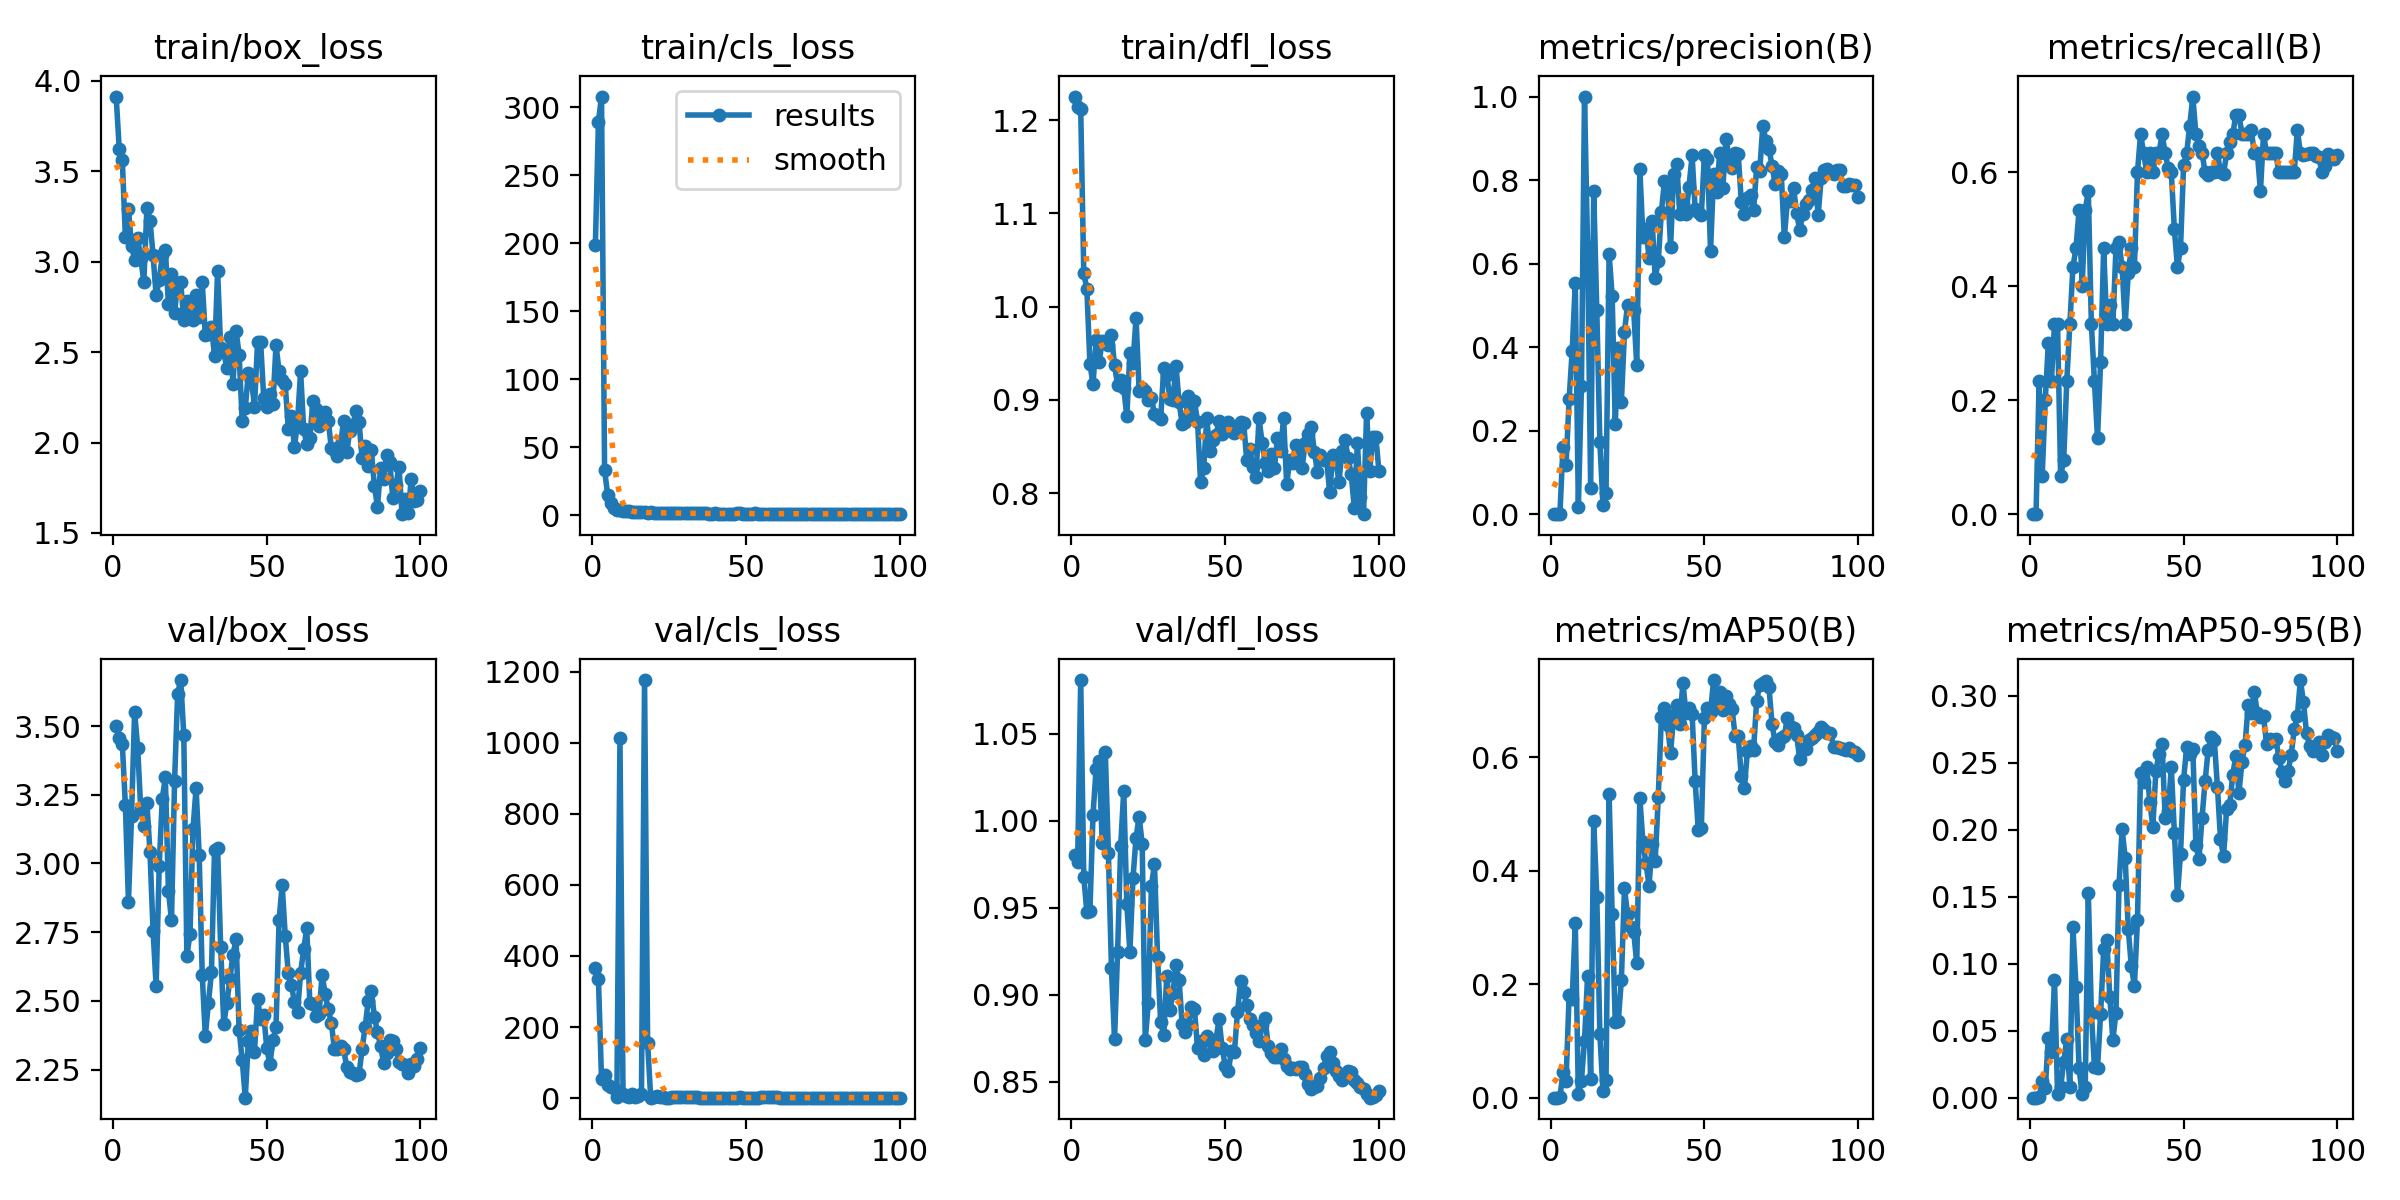

Data behind this chart, as committed beside it:
epoch, time, train/box_loss, train/cls_loss, train/dfl_loss, metrics/precision(B), metrics/recall(B), metrics/mAP50(B), metrics/mAP50-95(B), val/box_loss, val/cls_loss, val/dfl_loss, lr/pg0, lr/pg1, lr/pg2
1, 2.894, 3.914, 198.4, 1.225, 0, 0, 0, 0, 3.499, 365.4, 0.9802, 8e-05, 8e-05, 8e-05
2, 4.686, 3.624, 289.4, 1.214, 0, 0, 0, 0, 3.457, 334.2, 0.9765, 0.0001782, 0.0001782, 0.0001782
3, 6.405, 3.564, 307.9, 1.212, 0.00078, 0.2333, 0.00056, 0.00017, 3.435, 53.89, 1.081, 0.0002745, 0.0002745, 0.0002745
4, 8.916, 3.135, 32.86, 1.036, 0.1612, 0.06667, 0.04445, 0.01262, 3.211, 64.38, 0.9677, 0.0003687, 0.0003687, 0.0003687
5, 11.38, 3.29, 14.98, 1.019, 0.1176, 0.2, 0.02972, 0.00687, 2.861, 36.19, 0.9476, 0.000461, 0.000461, 0.000461
6, 13.3, 3.09, 8.735, 0.9386, 0.2756, 0.3, 0.1818, 0.04479, 3.172, 31.59, 0.9483, 0.0005513, 0.0005513, 0.0005513
7, 15.24, 3.012, 5.387, 0.9166, 0.3918, 0.2333, 0.1734, 0.03434, 3.551, 28.98, 1.004, 0.0006396, 0.0006396, 0.0006396
8, 17.03, 3.129, 3.943, 0.9637, 0.5532, 0.3333, 0.307, 0.0878, 3.421, 3.621, 1.03, 0.0007259, 0.0007259, 0.0007259
9, 18.92, 3.02, 3.492, 0.9407, 0.01741, 0.3333, 0.00629, 0.0028, 3.197, 1012, 1.034, 0.0008103, 0.0008103, 0.0008103
10, 20.87, 2.888, 2.797, 0.9631, 0.3062, 0.06667, 0.03008, 0.00767, 3.137, 11.44, 0.9874, 0.0008927, 0.0008927, 0.0008927
11, 23.5, 3.299, 3.058, 0.9616, 1, 0.09452, 0.1007, 0.02674, 3.219, 5.918, 1.04, 0.0009731, 0.0009731, 0.0009731
12, 25.64, 3.228, 2.877, 0.9584, 0.6407, 0.2333, 0.2146, 0.0439, 3.042, 3.361, 0.9818, 0.001051, 0.001051, 0.001051
13, 27.46, 3.037, 2.264, 0.9695, 0.06374, 0.3333, 0.0337, 0.00784, 2.756, 12.65, 0.9151, 0.001128, 0.001128, 0.001128
14, 29.36, 2.815, 2.317, 0.9375, 0.7734, 0.4333, 0.4883, 0.1272, 2.554, 2.077, 0.8745, 0.001202, 0.001202, 0.001202
15, 31.27, 2.897, 1.929, 0.9159, 0.4879, 0.4667, 0.3541, 0.08244, 2.99, 4.711, 0.9248, 0.001275, 0.001275, 0.001275
16, 33.04, 3.035, 1.97, 0.9213, 0.1722, 0.5333, 0.112, 0.02199, 3.236, 11.6, 0.9854, 0.001345, 0.001345, 0.001345
17, 35.12, 3.065, 1.868, 0.9126, 0.02237, 0.4, 0.012, 0.00246, 3.314, 1176, 1.017, 0.001414, 0.001414, 0.001414
18, 37.6, 2.766, 1.562, 0.8822, 0.05055, 0.5333, 0.03048, 0.00816, 2.902, 154.7, 0.9521, 0.00148, 0.00148, 0.00148
19, 39.66, 2.932, 1.999, 0.9503, 0.6237, 0.5667, 0.5347, 0.1532, 2.793, 1.673, 0.9246, 0.001545, 0.001545, 0.001545
20, 41.7, 2.716, 1.595, 0.9395, 0.5219, 0.3333, 0.3231, 0.06309, 3.3, 2.876, 0.967, 0.001608, 0.001608, 0.001608
21, 43.47, 2.884, 1.809, 0.9881, 0.2156, 0.2333, 0.1336, 0.02297, 3.617, 4.549, 0.9902, 0.001604, 0.001604, 0.001604
22, 45.43, 2.886, 1.596, 0.91, 0.3973, 0.1333, 0.1359, 0.02229, 3.667, 3.408, 1.003, 0.001584, 0.001584, 0.001584
23, 47.21, 2.678, 1.545, 0.9127, 0.2696, 0.2667, 0.2081, 0.06221, 3.467, 2.31, 0.9868, 0.001564, 0.001564, 0.001564
24, 49.35, 2.782, 1.452, 0.9093, 0.4359, 0.4667, 0.3689, 0.1108, 2.665, 1.546, 0.8741, 0.001545, 0.001545, 0.001545
25, 51.91, 2.719, 1.496, 0.8998, 0.5017, 0.3333, 0.3236, 0.118, 2.742, 1.656, 0.8954, 0.001525, 0.001525, 0.001525
26, 53.98, 2.677, 1.501, 0.9021, 0.5, 0.3667, 0.3016, 0.07499, 3.124, 2.125, 0.9628, 0.001505, 0.001505, 0.001505
27, 55.8, 2.818, 1.345, 0.8848, 0.4878, 0.3333, 0.2922, 0.04306, 3.275, 2.937, 0.9751, 0.001485, 0.001485, 0.001485
28, 57.6, 2.695, 1.436, 0.8828, 0.357, 0.4667, 0.2366, 0.06358, 3.032, 2.021, 0.9218, 0.001465, 0.001465, 0.001465
29, 59.47, 2.886, 1.63, 0.879, 0.8265, 0.4766, 0.528, 0.159, 2.595, 1.879, 0.8843, 0.001446, 0.001446, 0.001446
30, 61.38, 2.596, 1.375, 0.9337, 0.6648, 0.4333, 0.4503, 0.2004, 2.372, 2.13, 0.8769, 0.001426, 0.001426, 0.001426
31, 63.73, 2.601, 1.162, 0.9271, 0.6823, 0.3333, 0.4131, 0.179, 2.492, 2.883, 0.9111, 0.001406, 0.001406, 0.001406
32, 66.33, 2.642, 1.208, 0.9011, 0.6133, 0.4232, 0.3736, 0.1257, 2.604, 2.513, 0.8911, 0.001386, 0.001386, 0.001386
33, 68.2, 2.48, 1.212, 0.9002, 0.7022, 0.4667, 0.4466, 0.09819, 3.05, 1.87, 0.901, 0.001366, 0.001366, 0.001366
34, 70.02, 2.949, 1.284, 0.9363, 0.5645, 0.4333, 0.4177, 0.08356, 3.058, 1.78, 0.9169, 0.001347, 0.001347, 0.001347
35, 71.9, 2.523, 1.247, 0.8974, 0.607, 0.6, 0.5307, 0.133, 2.695, 1.605, 0.9085, 0.001327, 0.001327, 0.001327
36, 73.69, 2.5, 1.215, 0.8743, 0.7226, 0.6667, 0.6701, 0.2422, 2.417, 1.449, 0.8829, 0.001307, 0.001307, 0.001307
37, 75.66, 2.413, 1.148, 0.8758, 0.7975, 0.6333, 0.6872, 0.2355, 2.492, 1.598, 0.8783, 0.001287, 0.001287, 0.001287
38, 77.98, 2.584, 1.104, 0.9044, 0.7894, 0.6, 0.6564, 0.2468, 2.581, 1.595, 0.8826, 0.001267, 0.001267, 0.001267
39, 80.7, 2.327, 0.9649, 0.8843, 0.6399, 0.6333, 0.6077, 0.2209, 2.668, 1.525, 0.893, 0.001248, 0.001248, 0.001248
40, 82.71, 2.618, 1.28, 0.8984, 0.8157, 0.6, 0.6741, 0.2025, 2.724, 1.453, 0.8918, 0.001228, 0.001228, 0.001228
41, 84.6, 2.487, 0.9666, 0.8768, 0.8378, 0.6333, 0.6916, 0.2442, 2.395, 1.221, 0.8693, 0.001208, 0.001208, 0.001208
42, 86.47, 2.117, 1.051, 0.8116, 0.7195, 0.6333, 0.6588, 0.2565, 2.286, 1.272, 0.8735, 0.001188, 0.001188, 0.001188
43, 88.4, 2.19, 1.063, 0.8272, 0.7451, 0.6667, 0.7316, 0.2638, 2.148, 1.286, 0.8656, 0.001168, 0.001168, 0.001168
44, 90.33, 2.386, 1.088, 0.8806, 0.718, 0.6333, 0.6783, 0.2092, 2.355, 1.629, 0.8762, 0.001149, 0.001149, 0.001149
45, 92.64, 2.348, 0.996, 0.8454, 0.7845, 0.6068, 0.6864, 0.2139, 2.389, 1.565, 0.874, 0.001129, 0.001129, 0.001129
46, 95.12, 2.198, 1.06, 0.8568, 0.8589, 0.6, 0.6764, 0.2466, 2.316, 1.567, 0.8677, 0.001109, 0.001109, 0.001109
47, 96.88, 2.557, 1.212, 0.8625, 0.7299, 0.5, 0.5573, 0.1978, 2.505, 1.645, 0.8741, 0.001089, 0.001089, 0.001089
48, 98.74, 2.554, 1.375, 0.8773, 0.723, 0.4333, 0.4722, 0.1513, 2.434, 1.729, 0.886, 0.001069, 0.001069, 0.001069
49, 100.6, 2.247, 1.019, 0.8639, 0.7163, 0.4667, 0.4745, 0.182, 2.45, 1.638, 0.8696, 0.00105, 0.00105, 0.00105
50, 102.3, 2.196, 1.06, 0.8737, 0.8596, 0.6124, 0.6686, 0.2375, 2.328, 1.406, 0.8591, 0.00103, 0.00103, 0.00103
51, 104, 2.269, 1.016, 0.8766, 0.8505, 0.6333, 0.6867, 0.2616, 2.269, 1.238, 0.856, 0.00101, 0.00101, 0.00101
52, 106.5, 2.216, 0.9391, 0.8669, 0.6302, 0.6818, 0.68, 0.2565, 2.358, 1.198, 0.8675, 0.0009902, 0.0009902, 0.0009902
53, 109, 2.54, 1.177, 0.8645, 0.8147, 0.7326, 0.736, 0.2607, 2.405, 1.287, 0.8672, 0.0009704, 0.0009704, 0.0009704
54, 110.8, 2.393, 1.045, 0.8676, 0.7715, 0.6667, 0.6963, 0.1884, 2.795, 1.524, 0.89, 0.0009506, 0.0009506, 0.0009506
55, 112.5, 2.345, 0.9455, 0.8767, 0.866, 0.6466, 0.7156, 0.1779, 2.921, 1.781, 0.9078, 0.0009308, 0.0009308, 0.0009308
56, 114.4, 2.322, 0.9501, 0.8757, 0.7801, 0.6333, 0.6825, 0.2091, 2.737, 1.892, 0.9018, 0.000911, 0.000911, 0.000911
57, 116.2, 2.076, 0.8837, 0.8358, 0.8984, 0.6, 0.7085, 0.2363, 2.601, 1.834, 0.8942, 0.0008912, 0.0008912, 0.0008912
58, 118, 2.15, 0.9949, 0.8474, 0.856, 0.5946, 0.6931, 0.2599, 2.558, 1.858, 0.8861, 0.0008714, 0.0008714, 0.0008714
59, 120.3, 1.974, 0.9077, 0.8277, 0.8292, 0.6, 0.6856, 0.2696, 2.496, 1.871, 0.8827, 0.0008516, 0.0008516, 0.0008516
60, 123.1, 2.117, 0.9138, 0.817, 0.8657, 0.6, 0.6369, 0.2667, 2.46, 1.839, 0.8779, 0.0008318, 0.0008318, 0.0008318
... 40 more rows
